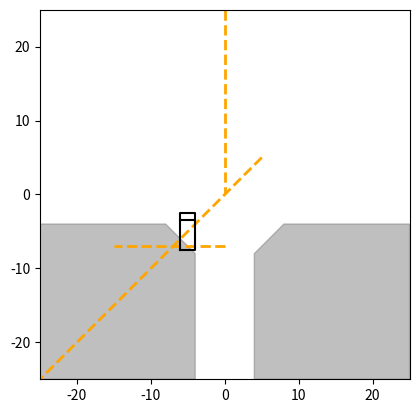

Write Python code to recreate this figure.
import numpy as np
import matplotlib.pyplot as plt


class Vehicle:
    def __init__(self, x, y, yaw, length = 5, width = 2,
                 color = 'k', safe_length = 8, safe_width = 2.4):
        self.x = x
        self.y = y
        self.yaw = yaw
        self.v = 0
        self.length = length
        self.width = width
        self.color = color
        self.safe_length = safe_length
        self.safe_width = safe_width
        self.vehicle_box2d = self.get_box2d()
        self.safezone = self.get_safezone()


    def get_box2d(self):
        vehicle = np.array(
            [[-self.length/2, self.length/2, self.length/2, -self.length/2, -self.length/2],
            [self.width/2, self.width/2, -self.width/2, -self.width/2, self.width/2]]
        )
        rot = np.array([[np.cos(self.yaw), -np.sin(self.yaw)],
                     [np.sin(self.yaw), np.cos(self.yaw)]])

        vehicle = np.dot(rot, vehicle)
        vehicle += np.array([[self.x], [self.y]])

        return vehicle


    def get_safezone(self):
        safezone = np.array(
            [[-self.safe_length/2, self.safe_length/2, self.safe_length/2, -self.safe_length/2, -self.safe_length/2],
            [self.safe_width/2, self.safe_width/2, -self.safe_width/2, -self.safe_width/2, self.safe_width/2]]
        )
        rot = np.array([[np.cos(self.yaw), -np.sin(self.yaw)],
                     [np.sin(self.yaw), np.cos(self.yaw)]])

        safezone = np.dot(rot, safezone)
        safezone += np.array([[self.x], [self.y]])

        return safezone


    def update(self, acc, omega, dt):
        self.x += self.v * np.cos(self.yaw) * dt
        self.y += self.v * np.sin(self.yaw) * dt
        self.v += acc * dt
        self.yaw += omega * dt

        self.vehicle_box2d = self.get_box2d()
        self.safezone = self.get_safezone()


    def draw_vehicle(self):
        head = np.array(
            [[0.3 * self.length, 0.3 * self.length], [self.width/2, -self.width/2]]
        )
        rot = np.array([[np.cos(self.yaw), -np.sin(self.yaw)],
                     [np.sin(self.yaw), np.cos(self.yaw)]])
        head = np.dot(rot, head)
        head += np.array([[self.x], [self.y]])

        self.vehicle_box2d = self.get_box2d()

        plt.plot(self.vehicle_box2d[0, :], self.vehicle_box2d[1, :], self.color)
        plt.plot(head[0, :], head[1, :], self.color)


    @staticmethod
    def has_overlap(box2d_0, box2d_1) -> bool:
        total_sides = []
        for i in range(1, len(box2d_0[0])):
            vec_x = box2d_0[0][i] - box2d_0[0][i - 1]
            vec_y = box2d_0[1][i] - box2d_0[1][i - 1]
            total_sides.append([vec_x, vec_y])
        for i in range(1, len(box2d_1[0])):
            vec_x = box2d_1[0][i] - box2d_1[0][i - 1]
            vec_y = box2d_1[1][i] - box2d_1[1][i - 1]
            total_sides.append([vec_x, vec_y])

        for i in range(len(total_sides)):
            separating_axis = [total_sides[i][0], -total_sides[i][1]]

            vehicle_min = np.inf
            vehicle_max = -np.inf
            for j in range(0, len(box2d_0[0])):
                project = separating_axis[0] * box2d_0[0][j] + separating_axis[1] * box2d_0[1][j]
                vehicle_min = min(vehicle_min, project)
                vehicle_max = max(vehicle_max, project)

            box2d_min = np.inf
            box2d_max = -np.inf
            for j in range(0, len(box2d_1[0])):
                project = separating_axis[0] * box2d_1[0][j] + separating_axis[1] * box2d_1[1][j]
                box2d_min = min(box2d_min, project)
                box2d_max = max(box2d_max, project)

            if vehicle_min > box2d_max or box2d_min > vehicle_max:
                return False

        return True


if __name__ == "__main__":
    print("has_overlap() test ...")
    print("========================================")
    vehicle = Vehicle(-5, -5, np.pi / 2)
    rect = [
            [[-25, -25, -2*4, -4, -4, -25],
                [-25, -4, -4, -2*4, -25, -25]],
            [[25, 25, 2*4, 4, 4, 25],
                [-25, -4, -4, -2*4, -25, -25]],
        ]
    laneline = [
        [[0, 0], [25, 0]],
        [[0, -15], [-7, -7]],
        [[5, -25], [5, -25]]
    ]

    bool_has_overlap = Vehicle.has_overlap(vehicle.get_box2d(), rect[0])
    print("has_overlap with rect[0]: ", bool_has_overlap)
    bool_has_overlap = Vehicle.has_overlap(vehicle.get_box2d(), rect[1])
    print("has_overlap with rect[1]: ", bool_has_overlap)
    bool_has_overlap = Vehicle.has_overlap(vehicle.get_box2d(), laneline[0])
    print("has_overlap with laneline[0]: ", bool_has_overlap)
    bool_has_overlap = Vehicle.has_overlap(vehicle.get_box2d(), laneline[1])
    print("has_overlap with laneline[1]: ", bool_has_overlap)
    bool_has_overlap = Vehicle.has_overlap(vehicle.get_box2d(), laneline[2])
    print("has_overlap with laneline[2]: ", bool_has_overlap)

    plt.fill(*rect[0], color='gray', alpha=0.5)
    plt.fill(*rect[1], color='gray', alpha=0.5)
    plt.plot(*laneline[0], linestyle='--', color='orange', linewidth=2)
    plt.plot(*laneline[1], linestyle='--', color='orange', linewidth=2)
    plt.plot(*laneline[2], linestyle='--', color='orange', linewidth=2)
    vehicle.draw_vehicle()

    plt.xlim(-25, 25)
    plt.ylim(-25, 25)
    plt.gca().set_aspect('equal')
    plt.show()
